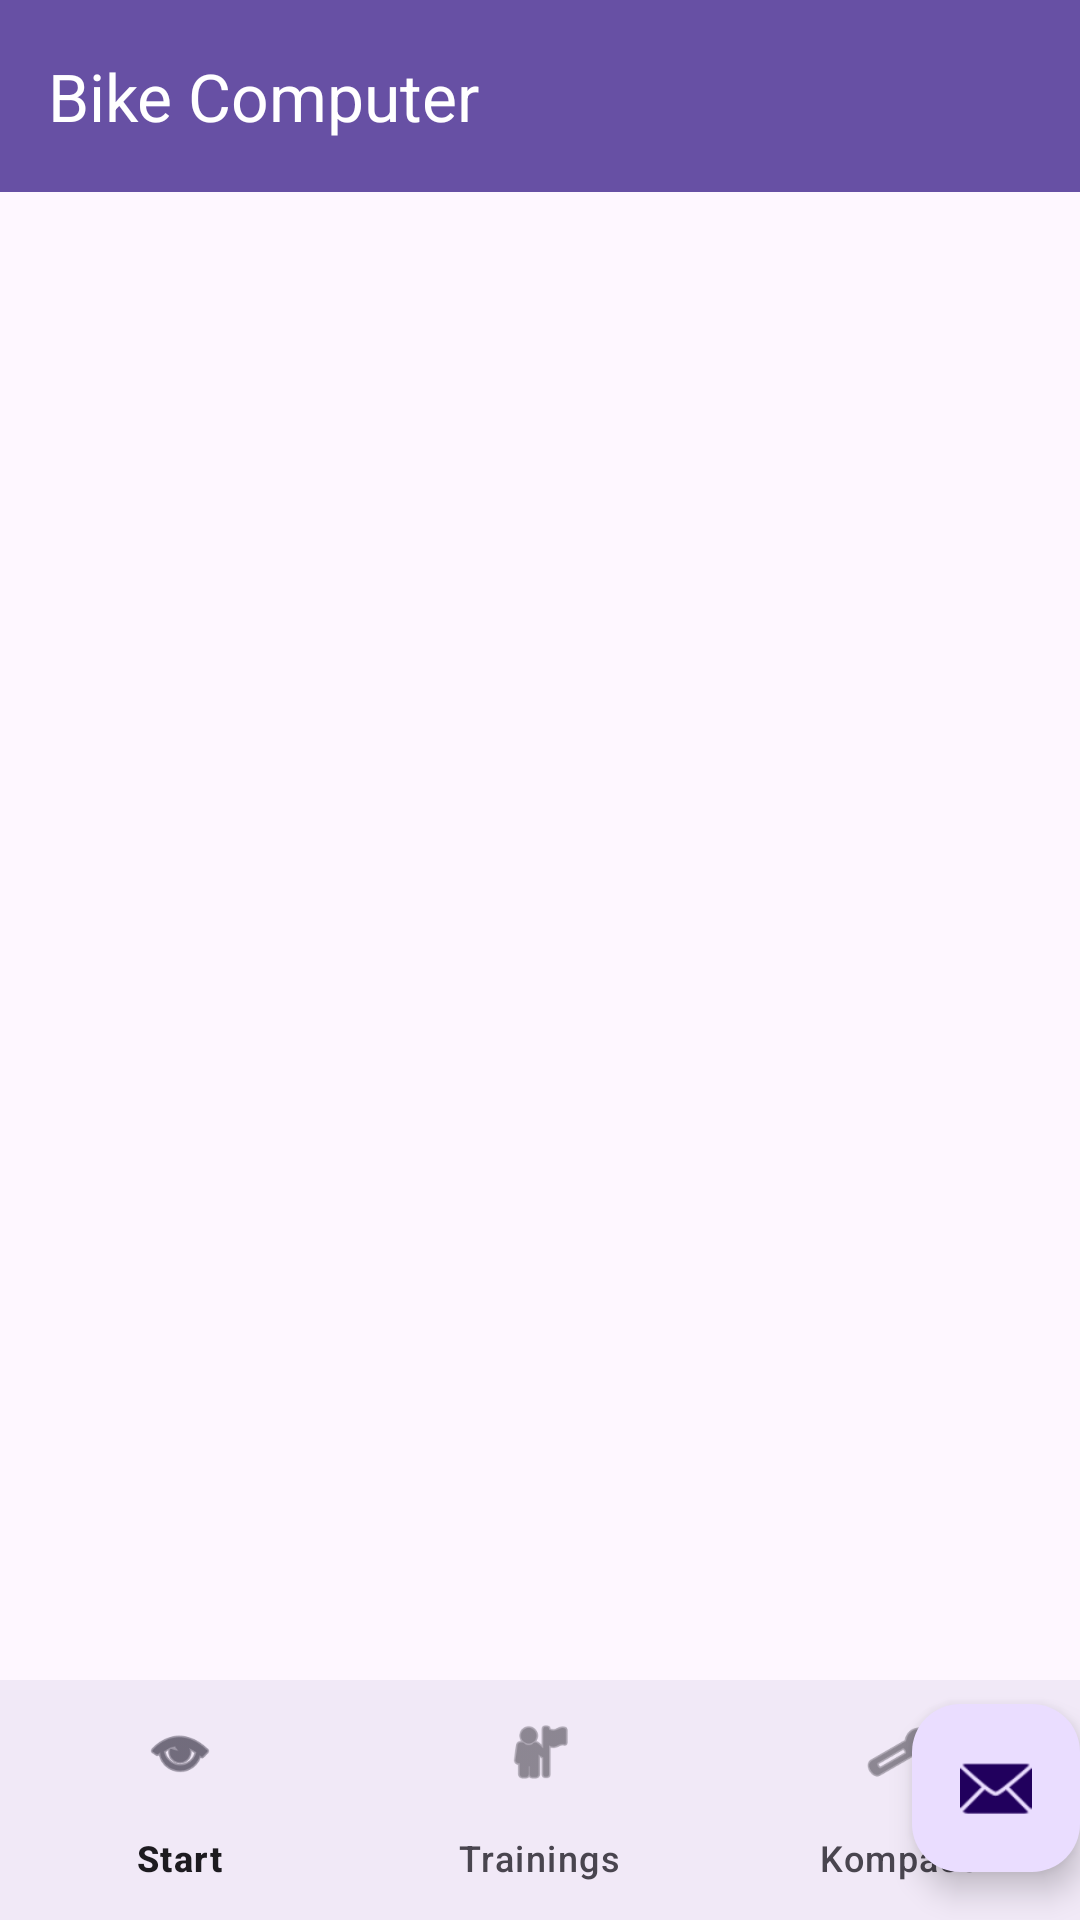

Reconstruct the res/layout file that produces this screen, plus the resources it refers to.
<!-- AndroidManifest.xml: activity theme Theme.Bike_Computer -->
<!-- res/layout/activity_main.xml -->
<?xml version="1.0" encoding="utf-8"?>
<androidx.coordinatorlayout.widget.CoordinatorLayout xmlns:android="http://schemas.android.com/apk/res/android"
    xmlns:app="http://schemas.android.com/apk/res-auto"
    xmlns:tools="http://schemas.android.com/tools"
    android:layout_width="match_parent"
    android:layout_height="match_parent"
    android:fitsSystemWindows="true"
    tools:context=".MainActivity">

    <com.google.android.material.appbar.AppBarLayout
        android:layout_width="match_parent"
        android:layout_height="wrap_content"
        android:fitsSystemWindows="true">

        <com.google.android.material.appbar.MaterialToolbar
            android:id="@+id/toolbar"
            android:layout_width="match_parent"
            android:layout_height="?attr/actionBarSize" />

    </com.google.android.material.appbar.AppBarLayout>

    <include layout="@layout/content_main" />

    <com.google.android.material.floatingactionbutton.FloatingActionButton
        android:id="@+id/fab"
        android:layout_width="wrap_content"
        android:layout_height="wrap_content"
        android:layout_gravity="bottom|end"
        android:layout_marginEnd="@dimen/fab_margin"
        android:layout_marginBottom="16dp"
        app:srcCompat="@android:drawable/ic_dialog_email" />

    <com.google.android.material.bottomnavigation.BottomNavigationView
        android:id="@+id/bottom_navigation"
        android:layout_width="match_parent"
        android:layout_height="wrap_content"
        android:layout_gravity="bottom"
        app:menu="@menu/bottom_nav_menu"
        app:labelVisibilityMode="labeled"
        android:background="?android:attr/windowBackground"/>


</androidx.coordinatorlayout.widget.CoordinatorLayout>
<!-- res/layout/content_main.xml (included above) -->
<?xml version="1.0" encoding="utf-8"?>
<androidx.coordinatorlayout.widget.CoordinatorLayout xmlns:android="http://schemas.android.com/apk/res/android"
    xmlns:app="http://schemas.android.com/apk/res-auto"
    xmlns:tools="http://schemas.android.com/tools"
    android:id="@+id/main_layout"
    android:layout_width="match_parent"
    android:layout_height="match_parent"
    tools:context=".MainActivity">

    
    <com.google.android.material.appbar.AppBarLayout
        android:layout_width="match_parent"
        android:layout_height="wrap_content"
        android:theme="@style/ThemeOverlay.MaterialComponents.Dark.ActionBar">

        <com.google.android.material.appbar.MaterialToolbar
            android:id="@+id/toolbar"
            android:layout_width="match_parent"
            android:layout_height="?attr/actionBarSize"
            android:background="?attr/colorPrimary"
            app:title="Bike Computer" />
    </com.google.android.material.appbar.AppBarLayout>

    
    <androidx.fragment.app.FragmentContainerView
        android:id="@+id/nav_host_fragment_content_main"
        android:name="androidx.navigation.fragment.NavHostFragment"
        android:layout_width="match_parent"
        android:layout_height="0dp"
        android:layout_marginBottom="56dp"
        app:defaultNavHost="true"
        app:navGraph="@navigation/nav_graph"
        app:layout_behavior="@string/appbar_scrolling_view_behavior"
        app:layout_anchorGravity="top"
        app:layout_constraintTop_toBottomOf="@id/toolbar"
        android:layout_gravity="top"
        tools:layout="@layout/fragment_start" />

    
    <com.google.android.material.floatingactionbutton.FloatingActionButton
        android:id="@+id/fab"
        android:layout_width="wrap_content"
        android:layout_height="wrap_content"
        android:layout_gravity="bottom|end"
        android:layout_margin="16dp"
        app:srcCompat="@android:drawable/ic_dialog_email" />

    
    <com.google.android.material.bottomnavigation.BottomNavigationView
        android:id="@+id/bottom_navigation"
        android:layout_width="match_parent"
        android:layout_height="wrap_content"
        android:layout_gravity="bottom"
        app:menu="@menu/bottom_nav_menu"
        android:background="?android:attr/windowBackground" />

</androidx.coordinatorlayout.widget.CoordinatorLayout>
<!-- res/layout/fragment_start.xml (included above) -->
<?xml version="1.0" encoding="utf-8"?>
<LinearLayout xmlns:android="http://schemas.android.com/apk/res/android"
    xmlns:tools="http://schemas.android.com/tools"
    android:layout_width="match_parent"
    android:layout_height="match_parent"
    tools:context=".StartFragment">

    <include layout="@layout/fragment_maps"></include>

</LinearLayout>
<!-- res/layout/fragment_maps.xml (included above) -->
<FrameLayout android:layout_width="match_parent"
    android:layout_height="match_parent"
    xmlns:android="http://schemas.android.com/apk/res/android"
    xmlns:app="http://schemas.android.com/apk/res-auto">

    <fragment
        android:id="@+id/map"
        android:name="com.google.android.gms.maps.SupportMapFragment"
        android:layout_width="match_parent"
        android:layout_height="match_parent" />

    <com.google.android.material.floatingactionbutton.FloatingActionButton
        android:id="@+id/floating_action_button"
        android:layout_width="wrap_content"
        android:layout_height="wrap_content"
        android:layout_gravity="bottom|end"
        android:layout_margin="16dp"
        android:translationZ="100dp"
        android:contentDescription="play"
        app:srcCompat="@drawable/icon_play_arrow"/>
</FrameLayout>
<!-- resources referenced by this layout -->
<resources>
  <style name="Theme.Bike_Computer" parent="Base.Theme.Bike_Computer" />
  <style name="Base.Theme.Bike_Computer" parent="Theme.Material3.DayNight.NoActionBar">
          
          
      </style>
</resources>
